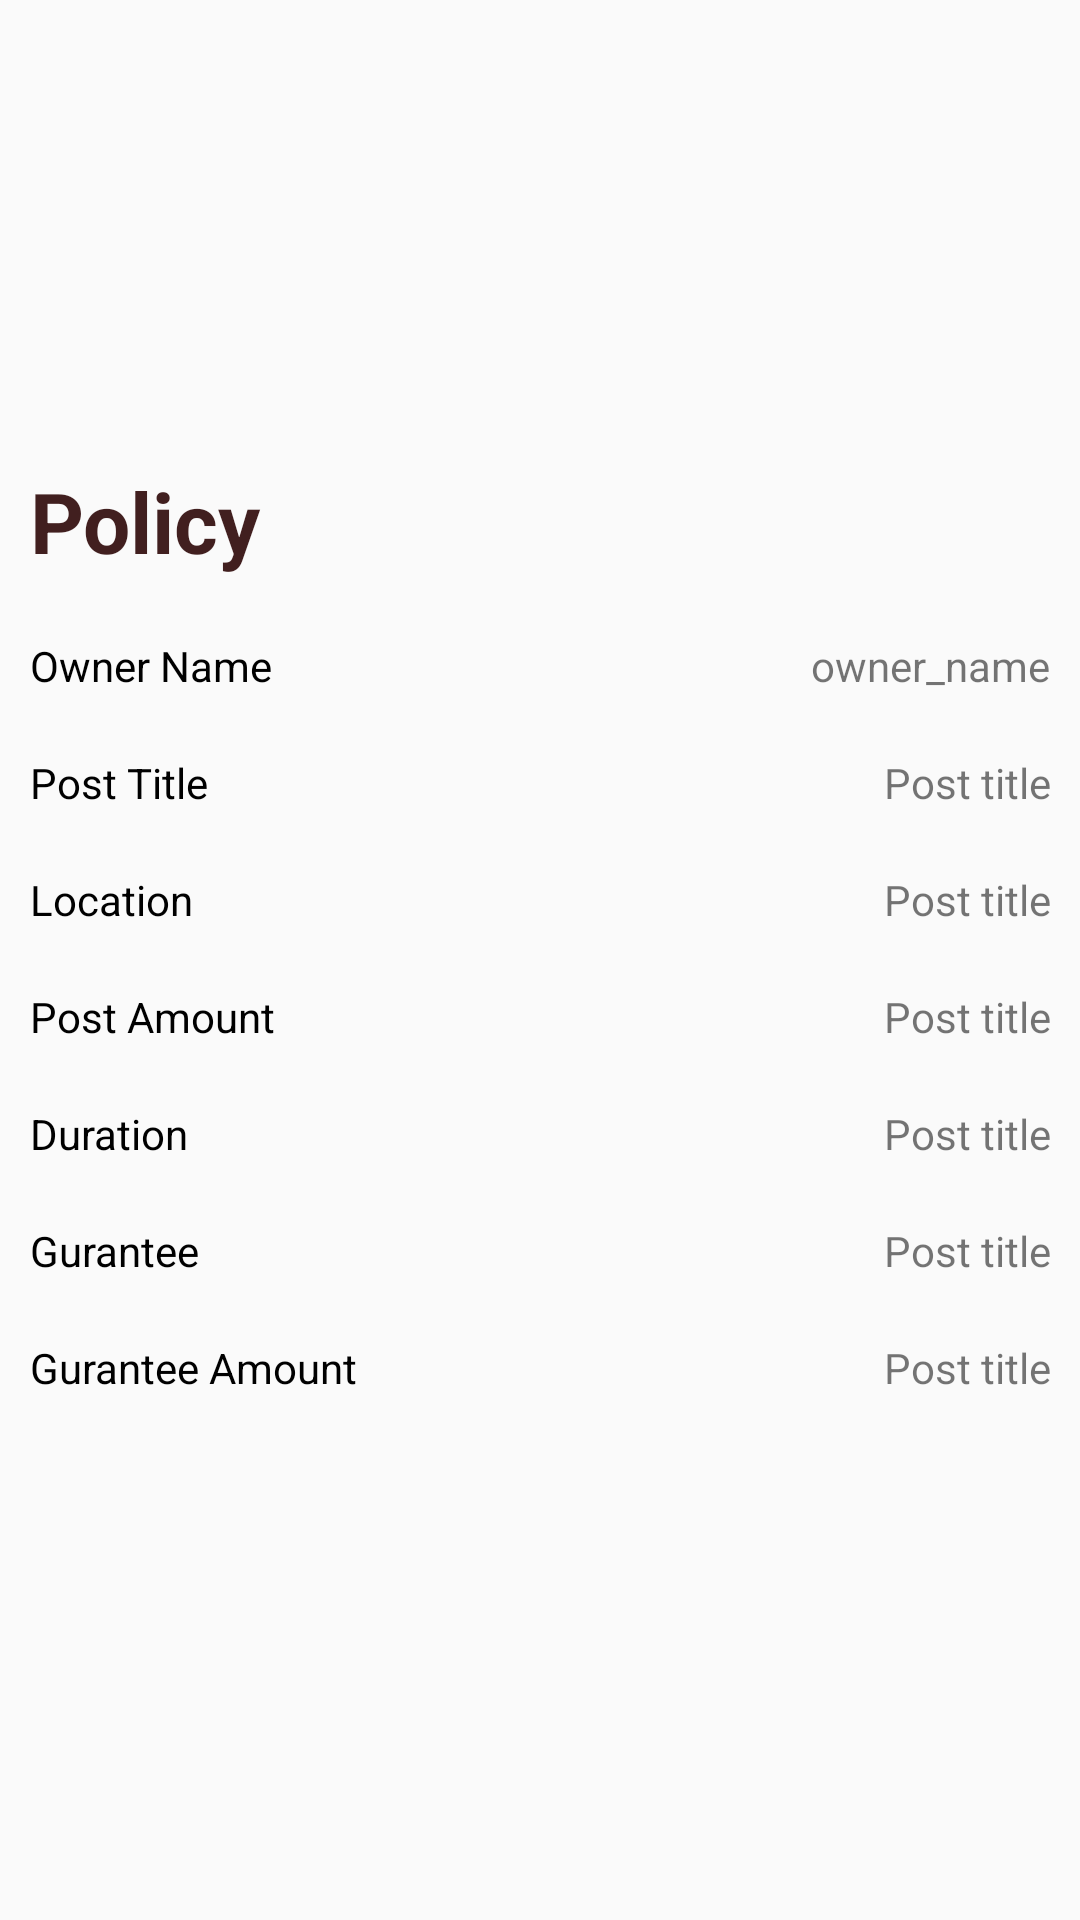

Here is an Android app screen rendered from its layout file. Give the layout XML and the strings, colors and styles it references.
<!-- AndroidManifest.xml: application theme AppTheme -->
<!-- res/layout/activity_show_policy.xml -->
<?xml version="1.0" encoding="utf-8"?>
<LinearLayout xmlns:android="http://schemas.android.com/apk/res/android"
    xmlns:app="http://schemas.android.com/apk/res-auto"
    xmlns:tools="http://schemas.android.com/tools"
    android:layout_width="match_parent"
    android:layout_height="wrap_content"
    android:layout_margin="20dp"
    android:orientation="vertical"
    tools:context=".ShowPolicyActivity">

    <ImageView
        android:id="@+id/show_post_cancel"
        android:layout_gravity="right"
        android:layout_width="25dp"
        android:layout_height="25dp"
        android:src="@drawable/cancel"/>

    <ImageView
        android:layout_width="120dp"
        android:layout_height="120dp"
        android:layout_gravity="center"
        android:src="@drawable/policy" />

    <TextView
        android:layout_width="match_parent"
        android:layout_height="wrap_content"
        android:padding="10dp"
        android:text="Policy"
        android:textColor="@color/brown"
        android:textSize="28sp"
        android:textStyle="bold" />

    <LinearLayout
        android:padding="10dp"
        android:layout_width="match_parent"
        android:layout_height="wrap_content"
        android:orientation="horizontal">

        <TextView
            android:layout_width="0dp"
            android:layout_height="wrap_content"
            android:textColor="@color/black"
            android:text="Owner Name"
            android:layout_gravity="right"
            android:layout_weight="1"/>

        <TextView
            android:id="@+id/show_policy_owner_name"
            android:layout_width="0dp"
            android:layout_height="wrap_content"
            android:layout_gravity="center"
            android:gravity="right"
            android:text="owner_name"
            android:layout_weight="2"/>



    </LinearLayout>

    <LinearLayout
        android:padding="10dp"
        android:layout_width="match_parent"
        android:layout_height="wrap_content"
        android:orientation="horizontal">

        <TextView
            android:layout_width="0dp"
            android:layout_height="wrap_content"
            android:textColor="@color/black"
            android:text="Post Title"
            android:layout_gravity="right"
            android:layout_weight="1"/>

        <TextView
            android:id="@+id/show_policy_post_title"
            android:layout_width="0dp"
            android:layout_height="wrap_content"
            android:layout_gravity="center"
            android:gravity="right"
            android:text="Post title"
            android:layout_weight="2"/>



    </LinearLayout>


    <LinearLayout
        android:padding="10dp"
        android:layout_width="match_parent"
        android:layout_height="wrap_content"
        android:orientation="horizontal">

        <TextView
            android:layout_width="0dp"
            android:layout_height="wrap_content"
            android:textColor="@color/black"
            android:text="Location"
            android:layout_gravity="right"
            android:layout_weight="1"/>

        <TextView
            android:id="@+id/show_policy_post_location"
            android:layout_width="0dp"
            android:layout_height="wrap_content"
            android:layout_gravity="center"
            android:gravity="right"
            android:text="Post title"
            android:layout_weight="2"/>



    </LinearLayout>


    <LinearLayout
        android:padding="10dp"
        android:layout_width="match_parent"
        android:layout_height="wrap_content"
        android:orientation="horizontal">

        <TextView
            android:layout_width="0dp"
            android:layout_height="wrap_content"
            android:textColor="@color/black"
            android:text="Post Amount"
            android:layout_gravity="right"
            android:layout_weight="1"/>

        <TextView
            android:id="@+id/show_policy_post_amount"
            android:layout_width="0dp"
            android:layout_height="wrap_content"
            android:layout_gravity="center"
            android:gravity="right"
            android:text="Post title"
            android:layout_weight="2"/>



    </LinearLayout>

    <LinearLayout
        android:padding="10dp"
        android:layout_width="match_parent"
        android:layout_height="wrap_content"
        android:orientation="horizontal">

        <TextView
            android:layout_width="0dp"
            android:layout_height="wrap_content"
            android:textColor="@color/black"
            android:text="Duration"
            android:layout_gravity="right"
            android:layout_weight="1"/>

        <TextView
            android:id="@+id/show_policy_post_duration"
            android:layout_width="0dp"
            android:layout_height="wrap_content"
            android:layout_gravity="center"
            android:gravity="right"
            android:text="Post title"
            android:layout_weight="2"/>



    </LinearLayout>

    <LinearLayout
        android:padding="10dp"
        android:layout_width="match_parent"
        android:layout_height="wrap_content"
        android:orientation="horizontal">

        <TextView
            android:layout_width="0dp"
            android:layout_height="wrap_content"
            android:textColor="@color/black"
            android:text="Gurantee"
            android:layout_gravity="right"
            android:layout_weight="1"/>

        <TextView
            android:id="@+id/show_policy_post_gurantee"
            android:layout_width="0dp"
            android:layout_height="wrap_content"
            android:layout_gravity="center"
            android:gravity="right"
            android:text="Post title"
            android:layout_weight="2"/>



    </LinearLayout>

    <LinearLayout
        android:padding="10dp"
        android:layout_width="match_parent"
        android:layout_height="wrap_content"
        android:orientation="horizontal">

        <TextView
            android:layout_width="0dp"
            android:layout_height="wrap_content"
            android:textColor="@color/black"
            android:text="Gurantee Amount"
            android:layout_gravity="right"
            android:layout_weight="1"/>

        <TextView
            android:id="@+id/show_policy_post_gurantee_amount"
            android:layout_width="0dp"
            android:layout_height="wrap_content"
            android:layout_gravity="center"
            android:gravity="right"
            android:text="Post title"
            android:layout_weight="2"/>



    </LinearLayout>


</LinearLayout>
<!-- resources referenced by this layout -->
<resources>
  <color name="black">#000</color>
  <color name="brown">#411f1f</color>
  <style name="AppTheme" parent="Theme.AppCompat.Light.NoActionBar">
          
          <item name="colorPrimary">@color/colorPrimary</item>
          <item name="colorPrimaryDark">@color/colorPrimaryDark</item>
          <item name="colorAccent">@color/colorAccent</item>
      </style>
  <color name="colorPrimary">#6200EE</color>
  <color name="colorPrimaryDark">#3700B3</color>
  <color name="colorAccent">#03DAC5</color>
</resources>
